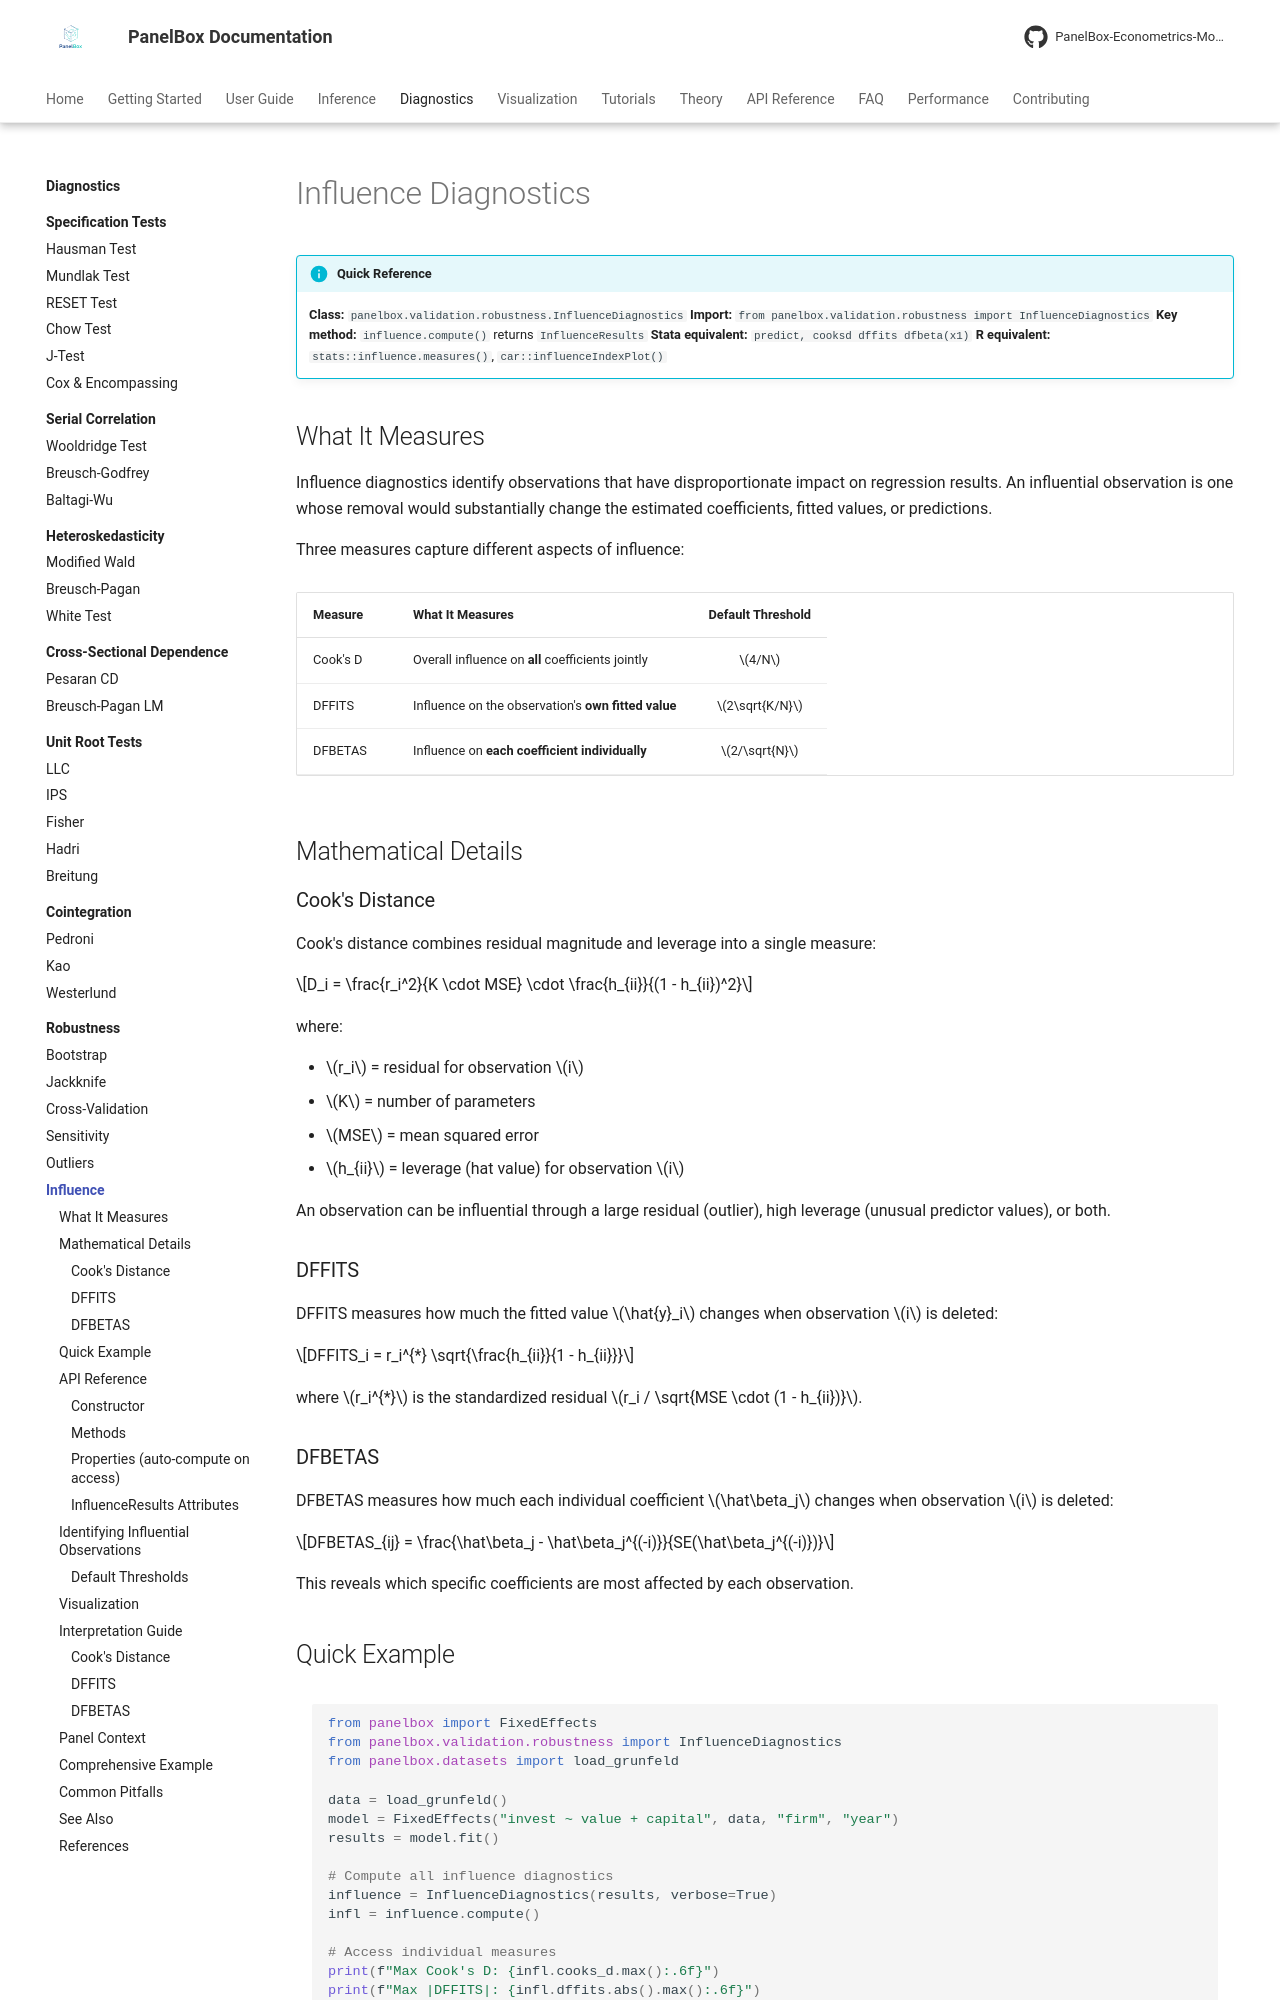

repository: PanelBox-Econometrics-Model/panelbox · page: diagnostics/robustness/influence/index.html · generator: mkdocs

---
title: "Influence Diagnostics"
description: "Identify observations with outsized impact on panel regression results using Cook's distance, DFFITS, and DFBETAS."
---

# Influence Diagnostics

!!! info "Quick Reference"
    **Class:** `panelbox.validation.robustness.InfluenceDiagnostics`
    **Import:** `from panelbox.validation.robustness import InfluenceDiagnostics`
    **Key method:** `influence.compute()` returns `InfluenceResults`
    **Stata equivalent:** `predict, cooksd dffits dfbeta(x1)`
    **R equivalent:** `stats::influence.measures()`, `car::influenceIndexPlot()`

## What It Measures

Influence diagnostics identify observations that have disproportionate impact on regression results. An influential observation is one whose removal would substantially change the estimated coefficients, fitted values, or predictions.

Three measures capture different aspects of influence:

| Measure | What It Measures | Default Threshold |
|---------|-----------------|:-----------------:|
| Cook's D | Overall influence on **all** coefficients jointly | $4/N$ |
| DFFITS | Influence on the observation's **own fitted value** | $2\sqrt{K/N}$ |
| DFBETAS | Influence on **each coefficient individually** | $2/\sqrt{N}$ |

## Mathematical Details

### Cook's Distance

Cook's distance combines residual magnitude and leverage into a single measure:

$$D_i = \frac{r_i^2}{K \cdot MSE} \cdot \frac{h_{ii}}{(1 - h_{ii})^2}$$

where:

- $r_i$ = residual for observation $i$
- $K$ = number of parameters
- $MSE$ = mean squared error
- $h_{ii}$ = leverage (hat value) for observation $i$

An observation can be influential through a large residual (outlier), high leverage (unusual predictor values), or both.

### DFFITS

DFFITS measures how much the fitted value $\hat{y}_i$ changes when observation $i$ is deleted:

$$DFFITS_i = r_i^{*} \sqrt{\frac{h_{ii}}{1 - h_{ii}}}$$

where $r_i^{*}$ is the standardized residual $r_i / \sqrt{MSE \cdot (1 - h_{ii})}$.

### DFBETAS

DFBETAS measures how much each individual coefficient $\hat\beta_j$ changes when observation $i$ is deleted:

$$DFBETAS_{ij} = \frac{\hat\beta_j - \hat\beta_j^{(-i)}}{SE(\hat\beta_j^{(-i)})}$$

This reveals which specific coefficients are most affected by each observation.
